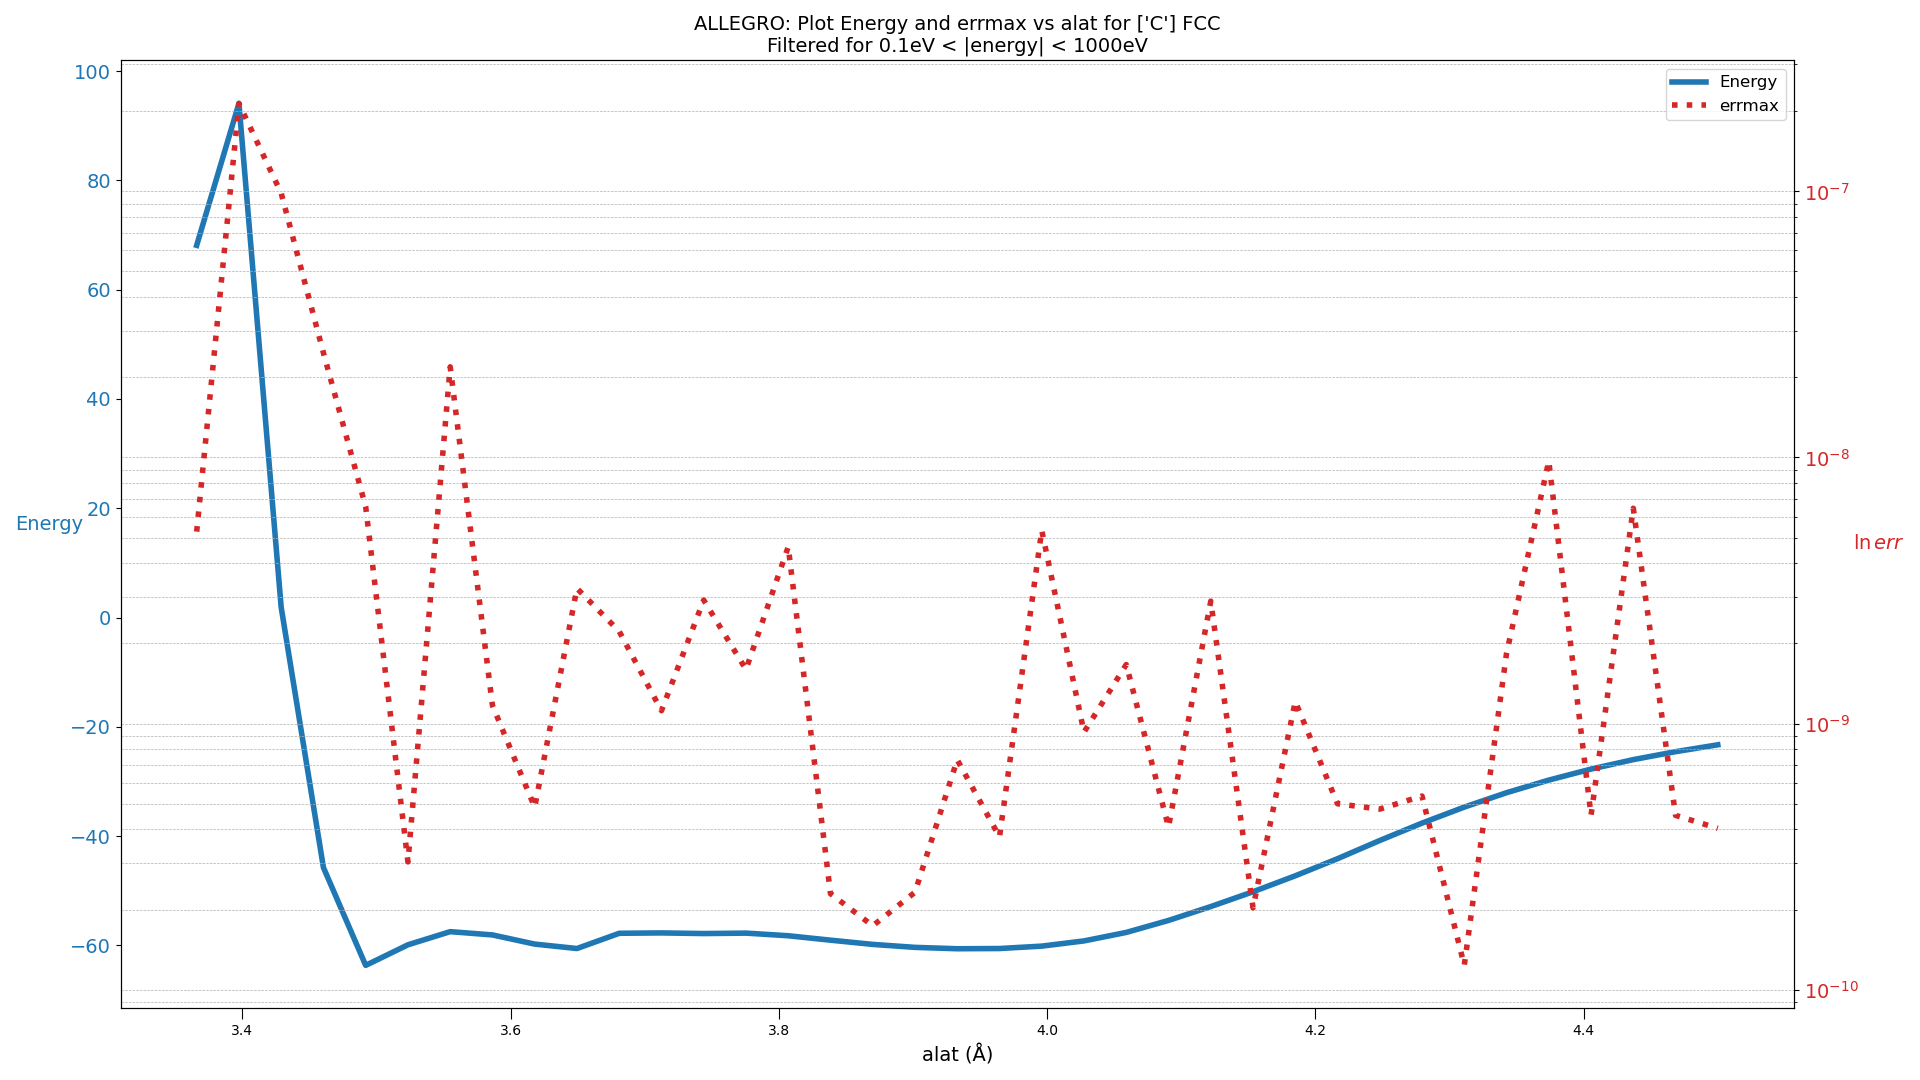

The file beside this chart, header and first rows:
species, alat, energy, status, errmax
C, 1.35, 2.4794092634849493e+33, 0, -1
C, 1.381, 1.1419116818186866e+32, 1, 7.683501188667794e-07
C, 1.413, 1.1470904677900569e+30, 0, -1
C, 1.444, 1.5003728012379401e+29, 0, -1
C, 1.476, 1.1904951138837336e+29, 1, 0.001553
C, 1.507, 5.694044877445831e+28, 1, 1.545823353382316e-05
C, 1.539, 2.3684838444296334e+28, 1, 3.8892735746656386e-06
C, 1.57, 1.1301894567983782e+27, 1, 0.001077
C, 1.602, 4.149086144150433e+25, 1, 0.07193
C, 1.633, 9.895928739784768e+23, 1, 0.002955
C, 1.665, -4.775025552433598e+22, 1, 0.004483
C, 1.696, -5.835857409286534e+21, 1, 0.0001273
C, 1.728, -1.0773583126479493e+21, 1, 0.0009328
C, 1.759, -3.008117989763997e+20, 1, 0.002576
C, 1.791, -7.174464267727405e+19, 1, 1.9558167648262736e-07
C, 1.822, -1.5067416046748836e+19, 1, 6.946344361129841e-06
C, 1.854, -2.5274793436386156e+18, 1, 0.0006959
C, 1.885, -4.2730992065822746e+17, 1, 0.004247
C, 1.917, -1.1984094166505203e+17, 1, 0.0006066
C, 1.948, -5.186862552375458e+16, 1, 5.6878865243321354e-05
C, 1.98, -1.4547941890157632e+16, 1, 0.000868
C, 2.011, -4085668403364709.0, 1, 5.8029710521470486e-05
C, 2.043, -1139981228441809.8, 1, 0.01544
C, 2.074, -329075343849916, 1, 0.0003414
C, 2.106, -110919792282237, 1, 2.233999924035326e-06
C, 2.137, -40869050562722, 1, 0.001348
C, 2.169, -13459220382797, 1, 8.89475008687262e-05
C, 2.2, -3311786640545, 1, 0.0001265
C, 2.232, -685276077390, 1, 1.5461820528056036e-05
C, 2.263, -133099206154, 1, 2.525767641606818e-06
C, 2.295, -24004505821, 1, 9.312781514745186e-05
C, 2.326, -4899215480, 1, 1.740544122935415e-06
C, 2.358, -1080476225, 1, 1.2892200003856776e-06
C, 2.389, -232971411, 1, 1.3448511598832694e-06
C, 2.421, -53296732, 1, 8.920557590761955e-08
C, 2.452, -10917702, 1, 1.1676522130489635e-07
C, 2.484, -969964, 1, 8.210755836911772e-08
C, 2.515, -1449639, 1, 4.121699055083453e-08
C, 2.547, -1470032, 1, 7.58096996515972e-08
C, 2.578, -2871662, 1, 4.123492848580827e-08
C, 2.61, -1021858, 1, 2.618503358397561e-07
C, 2.641, 514649, 1, 6.606787407811314e-07
C, 2.673, 211348, 1, 1.5644256336937934e-07
C, 2.704, 79642, 1, 2.842544214864987e-08
C, 2.736, 47379, 1, 4.3224550906859355e-08
C, 2.767, 16168, 1, 4.1512200972180115e-07
C, 2.799, 13556, 1, 1.1000191807370033e-07
C, 2.83, -49938, 1, 0.0008116
C, 2.862, -230412, 1, 4.116794260556632e-07
C, 2.893, -471206, 1, 1.0646901127627352e-06
C, 2.925, -1225537, 1, 8.856620204903223e-07
C, 2.956, -4846830, 1, 1.1306330736868753e-07
C, 2.988, -8464128, 1, 1.4632698053962668e-07
C, 3.019, -9198658, 1, 5.7795410417332704e-08
C, 3.051, -7427490, 1, 1.6583898687902636e-08
C, 3.082, -4049826, 1, 1.0775532852199725e-07
C, 3.114, -1265547, 1, 3.660601576024224e-07
C, 3.145, -201833, 1, 9.045705695352624e-08
C, 3.177, -13961, 1, 1.0182556111467484e-07
C, 3.208, -4024, 1, 1.1961266626931399e-08
... 41 more rows
